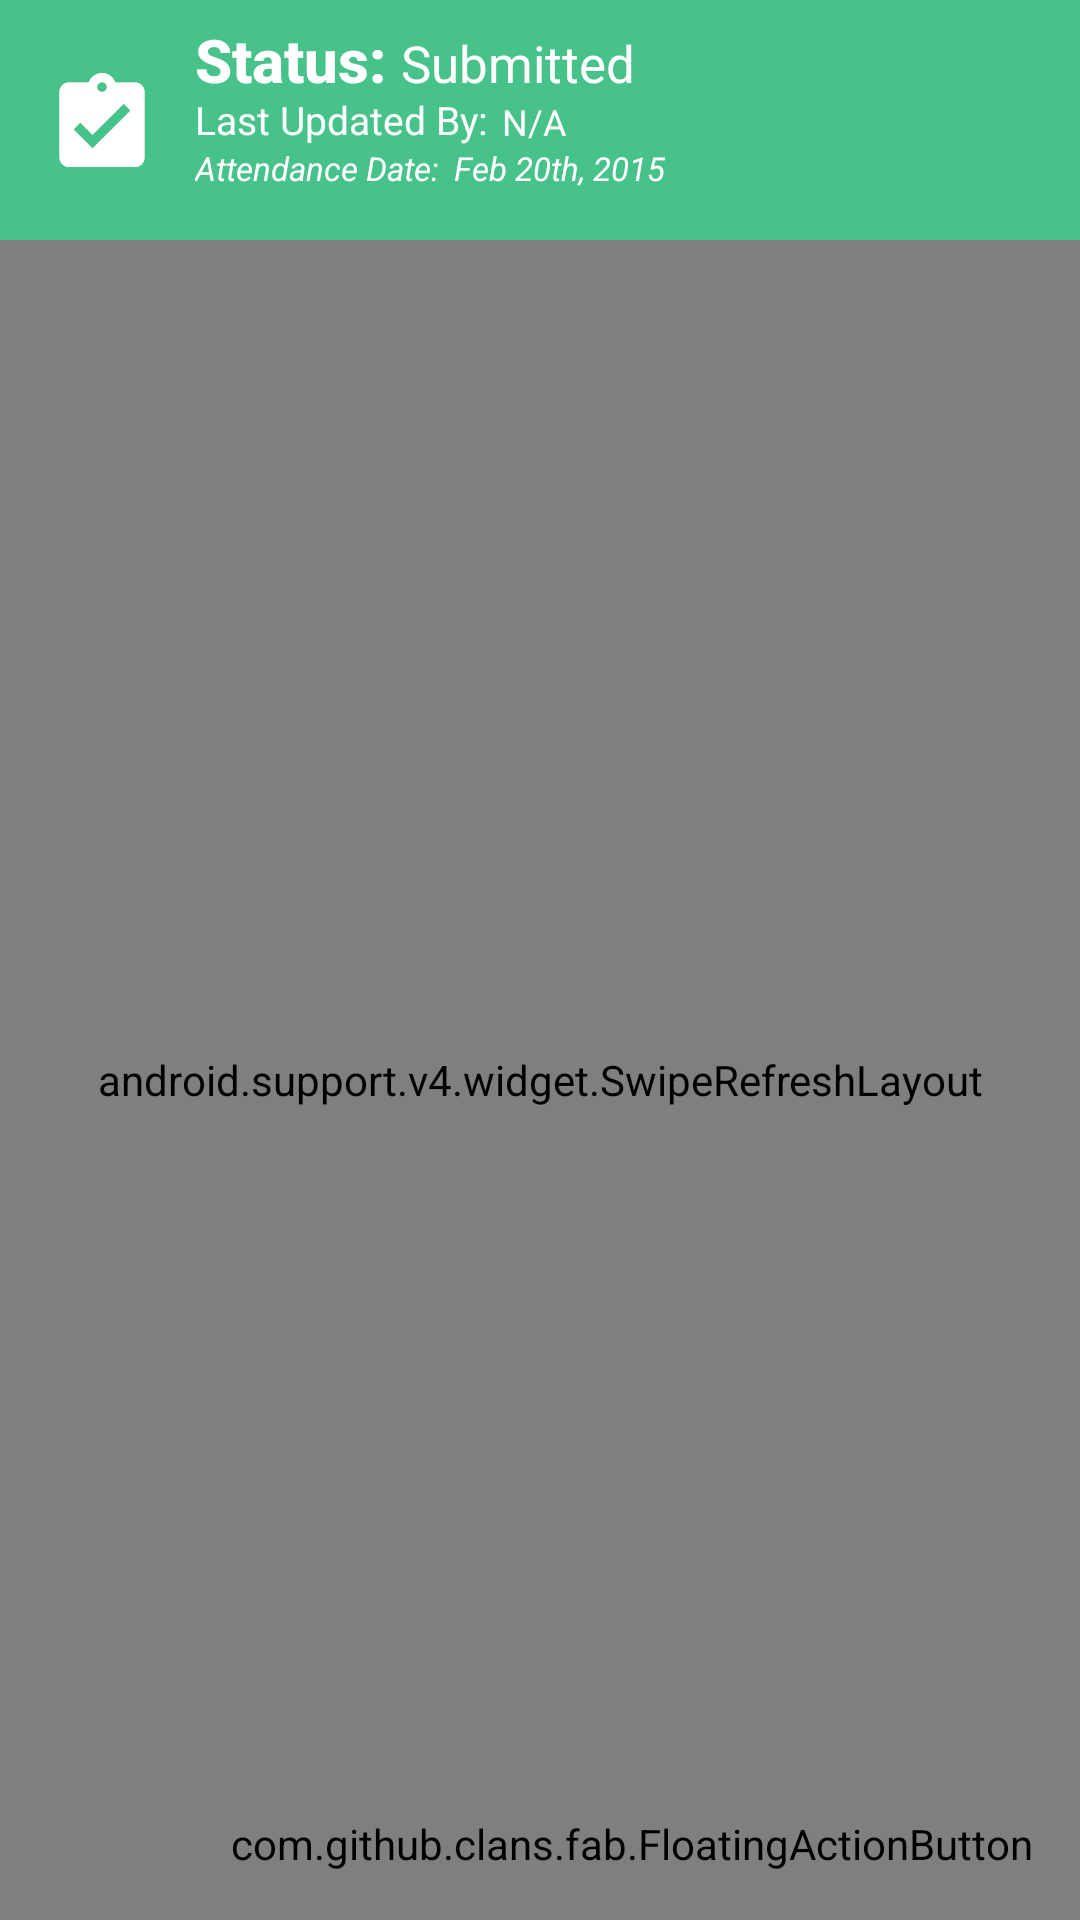

The Android layout XML behind this screen, and the referenced resources:
<!-- AndroidManifest.xml: application theme AppTheme -->
<!-- res/layout/fragment_attendance.xml -->
<FrameLayout xmlns:android="http://schemas.android.com/apk/res/android"
    xmlns:tools="http://schemas.android.com/tools"
    xmlns:fab="http://schemas.android.com/apk/res-auto"
    android:layout_width="match_parent"
    android:layout_height="match_parent"
    tools:context=".MyActivity">

    <LinearLayout
        android:layout_width="match_parent"
        android:layout_height="match_parent"
        android:orientation="vertical">

        <include
            android:id="@+id/toolbar_header"
            layout="@layout/main_header"
            android:layout_width="match_parent"
            android:layout_height="wrap_content"/>

        <android.support.v4.widget.SwipeRefreshLayout
            android:id="@+id/swipeRefreshLayout"
            android:layout_width="match_parent"
            android:layout_height="match_parent">

            <android.support.v7.widget.RecyclerView
                android:id="@+id/cardList"
                android:layout_width="match_parent"
                android:layout_height="match_parent"/>

        </android.support.v4.widget.SwipeRefreshLayout>

    </LinearLayout>

    <com.github.clans.fab.FloatingActionButton
        android:id="@+id/addButton"
        android:layout_width="wrap_content"
        android:layout_height="wrap_content"
        android:layout_gravity="bottom|right"
        android:layout_marginBottom="16dp"
        android:layout_marginRight="16dp"
        fab:fab_size="normal"
        android:src="@drawable/ic_action_new"
        fab:fab_colorNormal="@color/bluebuttonPrimaryColor"
        fab:fab_colorPressed="@color/bluebuttonPressColor"
        fab:fab_colorRipple="@color/bluebuttonRippleColor"/>


</FrameLayout>
<!-- res/layout/main_header.xml (included above) -->
<?xml version="1.0" encoding="utf-8"?>
<FrameLayout xmlns:android="http://schemas.android.com/apk/res/android"
    android:layout_width="match_parent"
    android:layout_height="wrap_content"
    android:elevation="4dp">

    <RelativeLayout
        android:id="@+id/header_container"
        android:layout_width="match_parent"
        android:layout_height="80dp"
        android:background="?attr/colorPrimary">

        <RelativeLayout
            android:id="@+id/header_infos_container"
            android:layout_width="match_parent"
            android:layout_height="match_parent"
            android:layout_alignParentBottom="true"
            android:paddingLeft="16dp"
            android:layout_alignParentEnd="false">

            <ImageView
                android:id="@+id/header_picture"
                android:layout_width="36dp"
                android:layout_height="wrap_content"
                android:src="@drawable/ic_success"
                android:layout_alignParentBottom="true"
                android:layout_alignParentLeft="true"
                android:layout_alignParentStart="true"
                android:layout_alignParentTop="true" />

            <TextView
                android:id="@+id/header_title"
                style="@style/TextAppearance.AppCompat.Title"
                android:layout_width="wrap_content"
                android:layout_height="fill_parent"
                android:text="Status:"
                android:textColor="@android:color/white"
                android:textStyle="bold"
                android:layout_alignBaseline="@+id/statusTextView"
                android:layout_alignBottom="@+id/statusTextView"
                android:layout_alignLeft="@+id/header_subtitle"
                android:layout_alignStart="@+id/header_subtitle" />

            <TextView
                android:id="@+id/header_subtitle"
                style="@style/TextAppearance.AppCompat.Subhead"
                android:layout_width="wrap_content"
                android:layout_height="wrap_content"
                android:text="Last Updated By:"
                android:textColor="@android:color/white"
                android:textSize="13dp"
                android:textIsSelectable="false"
                android:layout_marginLeft="13dp"
                android:layout_marginStart="13dp"
                android:layout_centerVertical="true"
                android:layout_toRightOf="@+id/header_picture"
                android:layout_toEndOf="@+id/header_picture" />

            <TextView
                android:layout_width="wrap_content"
                android:layout_height="wrap_content"
                android:textAppearance="?android:attr/textAppearanceMedium"
                android:text="Submitted"
                android:id="@+id/statusTextView"
                android:textColor="@android:color/white"
                android:textIsSelectable="false"
                android:textSize="17dp"
                android:autoText="false"
                android:password="false"
                android:phoneNumber="false"
                android:singleLine="false"
                android:layout_above="@+id/updateTextView"
                android:layout_toRightOf="@+id/header_title"
                android:layout_toEndOf="@+id/header_title"
                android:layout_marginLeft="5dp" />

            <TextView
                android:layout_width="wrap_content"
                android:layout_height="wrap_content"
                android:textAppearance="?android:attr/textAppearanceSmall"
                android:text="N/A"
                android:id="@+id/updateTextView"
                android:textColor="@android:color/white"
                android:textSize="12dp"
                android:layout_alignBottom="@+id/header_subtitle"
                android:layout_toRightOf="@+id/header_subtitle"
                android:layout_toEndOf="@+id/header_subtitle"
                android:layout_marginLeft="5dp" />

            <TextView
                style="@style/TextAppearance.AppCompat.Subhead"
                android:id="@+id/textView5"
                android:layout_width="wrap_content"
                android:layout_height="wrap_content"
                android:text="Attendance Date:"
                android:textColor="@android:color/white"
                android:textSize="11dp"
                android:textIsSelectable="false"
                android:textStyle="italic"
                android:layout_below="@+id/header_subtitle"
                android:layout_alignLeft="@+id/header_subtitle"
                android:layout_alignStart="@+id/header_subtitle" />

            <TextView
                style="@style/TextAppearance.AppCompat.Subhead"
                android:id="@+id/attendanceDate"
                android:layout_width="wrap_content"
                android:layout_height="wrap_content"
                android:text="Feb 20th, 2015"
                android:textColor="@android:color/white"
                android:textSize="11dp"
                android:textIsSelectable="false"
                android:textStyle="italic"
                android:layout_alignTop="@+id/textView5"
                android:layout_toRightOf="@+id/textView5"
                android:layout_toEndOf="@+id/textView5"
                android:layout_marginLeft="5dp" />

        </RelativeLayout>

    </RelativeLayout>

</FrameLayout>
<!-- resources referenced by this layout -->
<resources>
  <color name="bluebuttonPressColor">#ff3f55dd</color>
  <color name="bluebuttonPrimaryColor">#ff356ac2</color>
  <color name="bluebuttonRippleColor">#ff3d529c</color>
  <!-- drawable ic_action_new: png bitmap (drawable-hdpi, 367 bytes) -->
  <!-- drawable ic_success: png bitmap (drawable, 3895 bytes) -->
  <style name="AppTheme" parent="Theme.AppCompat.Light.NoActionBar">
          
          <item name="colorPrimary">@color/myPrimaryColor</item>
          <item name="colorPrimaryDark">@color/myPrimaryDarkColor</item>
          <item name="colorAccent">@color/myAccentColor</item>
          <item name="android:textColorPrimary">@color/myTextPrimaryColor</item>
          <item name="drawerArrowStyle">@style/DrawerArrowStyle</item>
          <item name="android:windowBackground">@color/myWindowBackground</item>
      </style>
  <color name="myPrimaryColor">#46C28A</color>
  <color name="myPrimaryDarkColor">#3F926D</color>
  <color name="myAccentColor">#006738</color>
  <color name="myTextPrimaryColor">#000000</color>
  <style name="DrawerArrowStyle" parent="Widget.AppCompat.DrawerArrowToggle">
          <item name="spinBars">true</item>
          <item name="color">@android:color/white</item>
      </style>
  <color name="myWindowBackground">#DEDEDE</color>
</resources>
